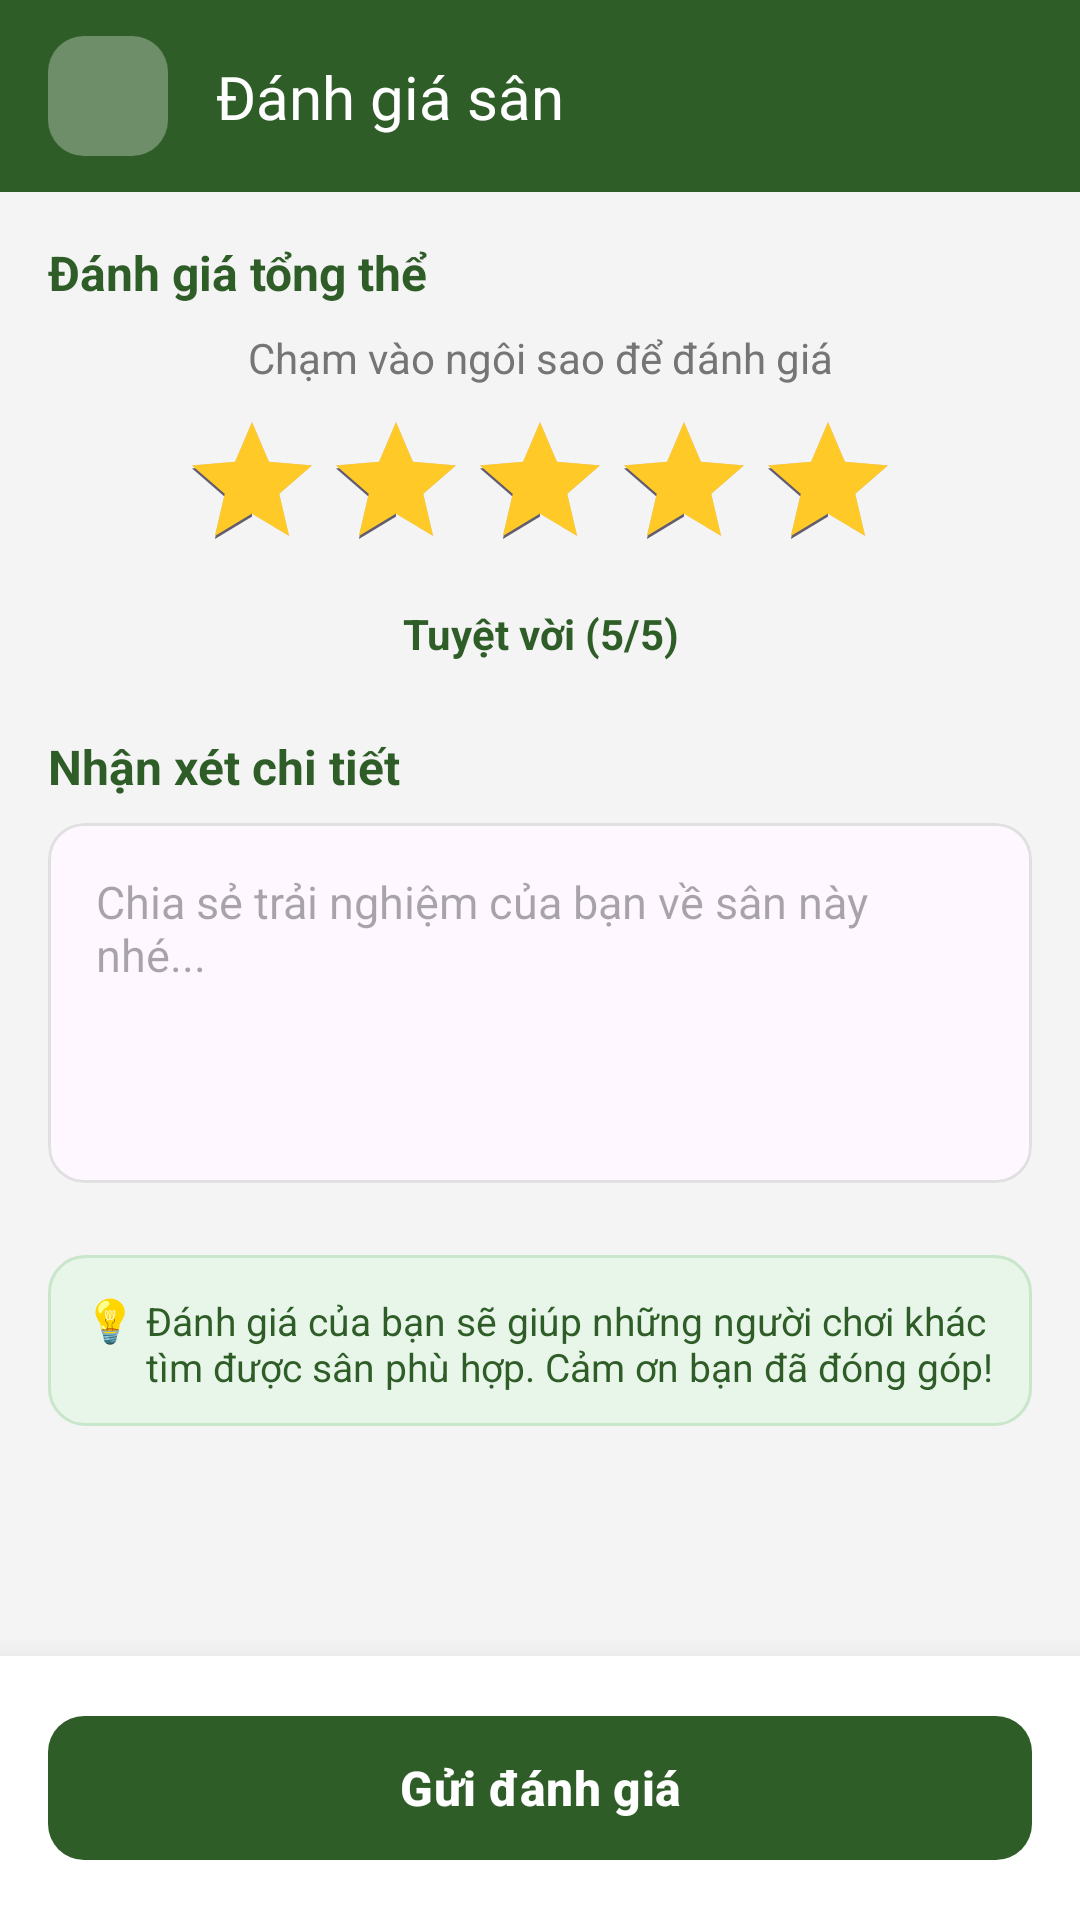

Produce the Android XML layout that renders to this screen, including the resource entries it uses.
<!-- AndroidManifest.xml: application theme Theme.GoSport -->
<!-- res/layout/activity_write_review.xml -->
<?xml version="1.0" encoding="utf-8"?>
<LinearLayout
    xmlns:android="http://schemas.android.com/apk/res/android"
    xmlns:app="http://schemas.android.com/apk/res-auto"
    android:layout_width="match_parent"
    android:layout_height="match_parent"
    android:background="#f4f4f4"
    android:orientation="vertical"
    android:fitsSystemWindows="true">

    <com.google.android.material.appbar.AppBarLayout
        android:layout_width="match_parent"
        android:layout_height="wrap_content"
        android:background="#2f5d28"
        android:elevation="0dp"
        app:liftOnScroll="false">

        <androidx.appcompat.widget.Toolbar
            android:id="@+id/toolbar"
            android:layout_width="match_parent"
            android:layout_height="?attr/actionBarSize"
            app:contentInsetStart="0dp">

            <androidx.constraintlayout.widget.ConstraintLayout
                android:layout_width="match_parent"
                android:layout_height="match_parent">

                <ImageButton
                    android:id="@+id/btnBack"
                    android:layout_width="40dp"
                    android:layout_height="40dp"
                    android:layout_marginStart="16dp"
                    android:background="@drawable/bg_button"
                    android:src="@drawable/ic_arrow_back_white"
                    android:padding="8dp"
                    android:scaleType="centerInside"
                    app:layout_constraintTop_toTopOf="parent"
                    app:layout_constraintBottom_toBottomOf="parent"
                    app:layout_constraintStart_toStartOf="parent" />

                <TextView
                    android:layout_width="wrap_content"
                    android:layout_height="wrap_content"
                    android:layout_marginStart="16dp"
                    android:text="Đánh giá sân"
                    android:textColor="#FFFFFF"
                    android:textSize="20sp"
                    android:fontFamily="@font/nunito_black"
                    app:layout_constraintTop_toTopOf="parent"
                    app:layout_constraintBottom_toBottomOf="parent"
                    app:layout_constraintStart_toEndOf="@id/btnBack" />

            </androidx.constraintlayout.widget.ConstraintLayout>
        </androidx.appcompat.widget.Toolbar>
    </com.google.android.material.appbar.AppBarLayout>

    <ScrollView
        android:layout_width="match_parent"
        android:layout_height="0dp"
        android:layout_weight="1"
        android:fillViewport="true"
        android:padding="16dp">

        <LinearLayout
            android:layout_width="match_parent"
            android:layout_height="wrap_content"
            android:orientation="vertical">

            <TextView
                android:layout_width="wrap_content"
                android:layout_height="wrap_content"
                android:text="Đánh giá tổng thể"
                android:textSize="16sp"
                android:textStyle="bold"
                android:textColor="#2f5d28"/>

            <TextView
                android:layout_width="match_parent"
                android:layout_height="wrap_content"
                android:layout_marginTop="8dp"
                android:text="Chạm vào ngôi sao để đánh giá"
                android:textAlignment="center"
                android:textColor="#757575"/>

            <RatingBar
                android:id="@+id/ratingBarInput"
                android:layout_width="wrap_content"
                android:layout_height="wrap_content"
                android:layout_gravity="center"
                android:layout_marginTop="8dp"
                android:numStars="5"
                android:stepSize="1"
                android:rating="5"
                android:progressTint="#FFCA28"/>

            <TextView
                android:id="@+id/tvRatingText"
                android:layout_width="match_parent"
                android:layout_height="wrap_content"
                android:layout_marginTop="8dp"
                android:text="Tuyệt vời (5/5)"
                android:textAlignment="center"
                android:textColor="#2f5d28"
                android:textStyle="bold"/>

            <TextView
                android:layout_width="wrap_content"
                android:layout_height="wrap_content"
                android:layout_marginTop="24dp"
                android:text="Nhận xét chi tiết"
                android:textSize="16sp"
                android:textStyle="bold"
                android:textColor="#2f5d28"/>

            <com.google.android.material.card.MaterialCardView
                android:layout_width="match_parent"
                android:layout_height="wrap_content"
                android:layout_marginTop="8dp"
                app:cardCornerRadius="12dp"
                app:strokeColor="#E0E0E0"
                app:strokeWidth="1dp"
                app:cardElevation="0dp">

                <EditText
                    android:id="@+id/edtComment"
                    android:layout_width="match_parent"
                    android:layout_height="120dp"
                    android:background="@null"
                    android:gravity="top|start"
                    android:hint="Chia sẻ trải nghiệm của bạn về sân này nhé..."
                    android:padding="16dp"
                    android:textSize="15sp" />
            </com.google.android.material.card.MaterialCardView>

            <LinearLayout
                android:layout_width="match_parent"
                android:layout_height="wrap_content"
                android:layout_marginTop="24dp"
                android:background="@drawable/bg_tip_banner"
                android:padding="12dp"
                android:orientation="horizontal">
                <TextView
                    android:layout_width="wrap_content"
                    android:layout_height="wrap_content"
                    android:text="💡 " />
                <TextView
                    android:layout_width="wrap_content"
                    android:layout_height="wrap_content"
                    android:text="Đánh giá của bạn sẽ giúp những người chơi khác tìm được sân phù hợp. Cảm ơn bạn đã đóng góp!"
                    android:textColor="#2f5d28"
                    android:textSize="13sp"/>
            </LinearLayout>

        </LinearLayout>
    </ScrollView>

    <LinearLayout
        android:layout_width="match_parent"
        android:layout_height="wrap_content"
        android:background="#FFFFFF"
        android:padding="16dp"
        android:elevation="16dp">
        <com.google.android.material.button.MaterialButton
            android:id="@+id/btnSubmitReview"
            android:layout_width="match_parent"
            android:layout_height="56dp"
            android:text="Gửi đánh giá"
            android:textSize="16sp"
            android:textStyle="bold"
            app:backgroundTint="#2f5d28"
            app:cornerRadius="12dp" />
    </LinearLayout>
</LinearLayout>
<!-- resources referenced by this layout -->
<resources>
  <!-- drawable bg_button (drawable) -->
  <?xml version="1.0" encoding="utf-8"?>
  <shape xmlns:android="http://schemas.android.com/apk/res/android">
      <solid android:color="#4DFFFFFF" /> <corners android:radius="12dp" />
  </shape>
  <!-- drawable bg_tip_banner (drawable) -->
  <?xml version="1.0" encoding="utf-8"?>
  <shape xmlns:android="http://schemas.android.com/apk/res/android">
      <solid android:color="#E8F5E9" /> <corners android:radius="12dp" />
      <stroke
          android:width="1dp"
          android:color="#C8E6C9" /> </shape>
  <style name="Theme.GoSport" parent="Base.Theme.GoSport" />
  <style name="Base.Theme.GoSport" parent="Theme.Material3.DayNight.NoActionBar">
          
          
      </style>
</resources>
